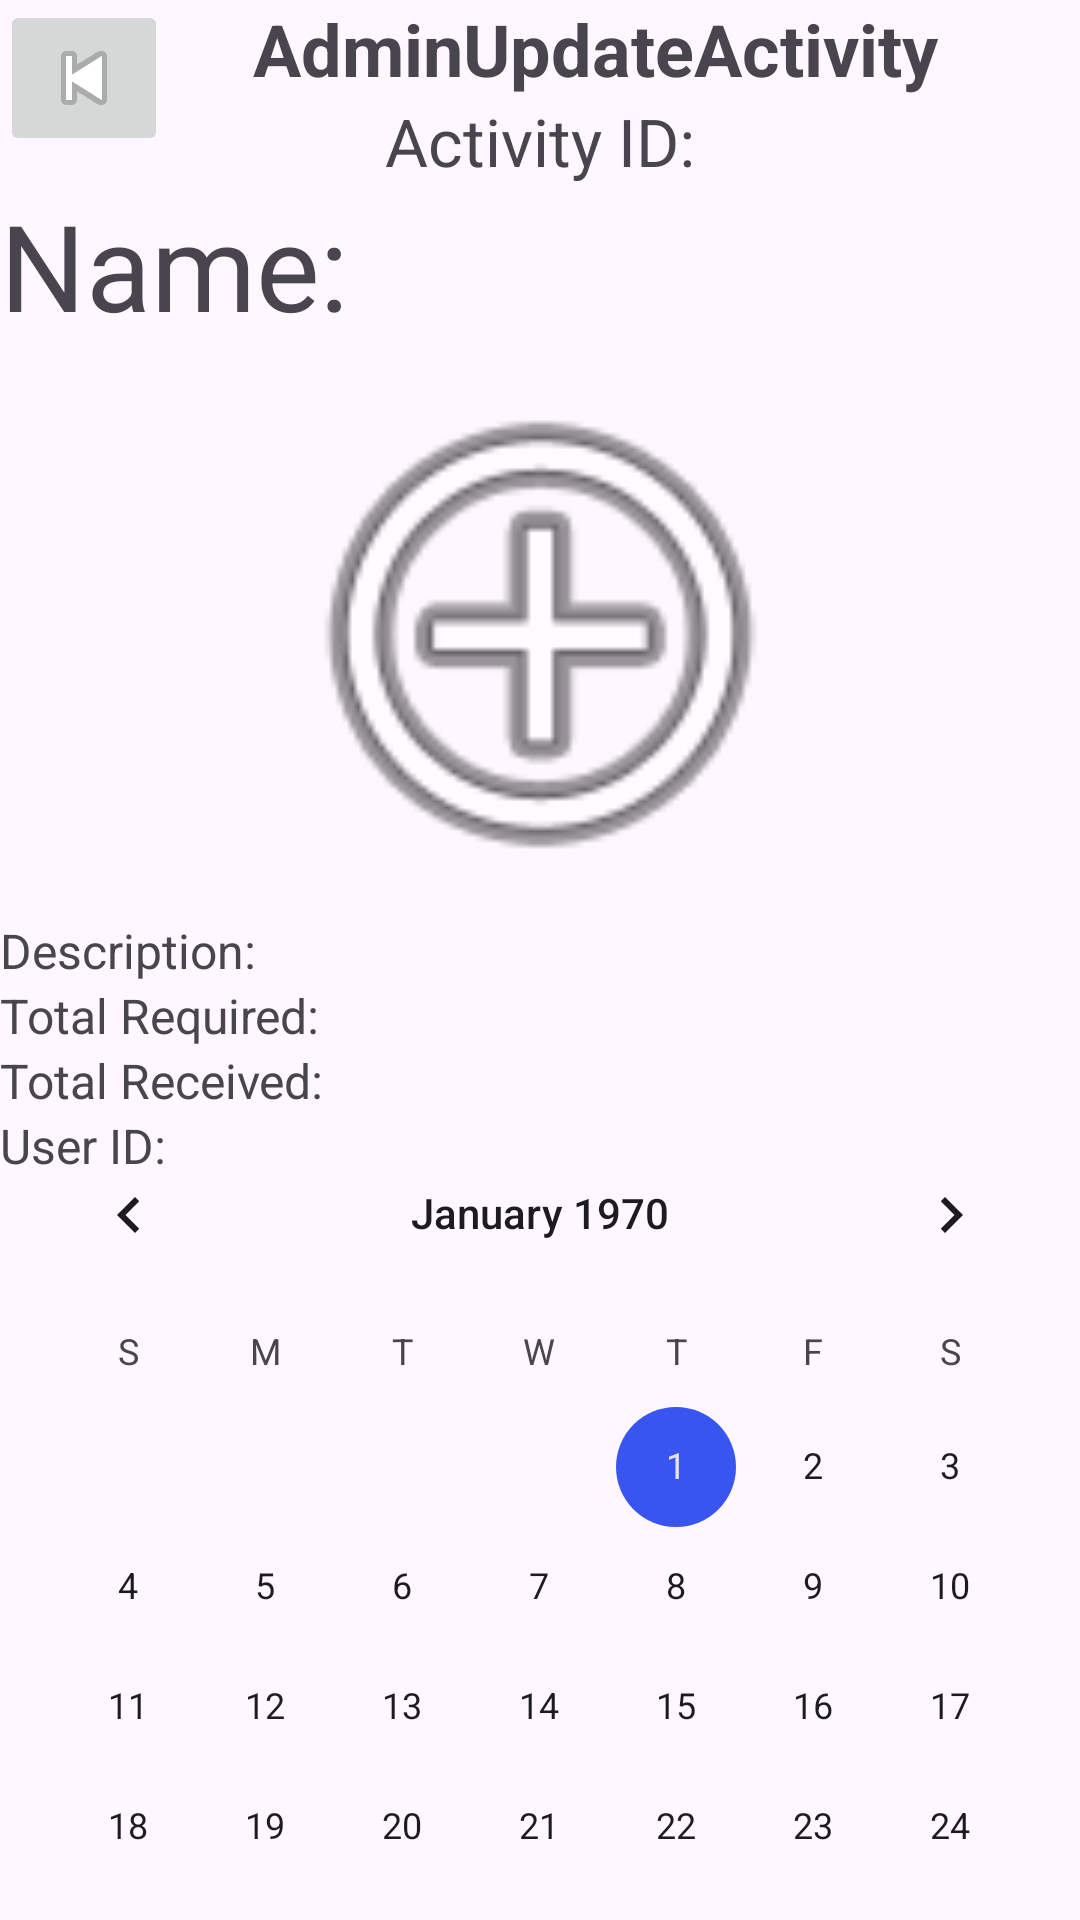

Layout XML and referenced resources for this Android screen:
<!-- AndroidManifest.xml: application theme Theme.Assignment -->
<!-- res/layout/admin_activity_retrieve_activity.xml -->
<?xml version="1.0" encoding="utf-8"?>
<androidx.constraintlayout.widget.ConstraintLayout
    xmlns:android="http://schemas.android.com/apk/res/android"
    xmlns:app="http://schemas.android.com/apk/res-auto"
    xmlns:tools="http://schemas.android.com/tools"
    android:theme="@style/Theme.Admin"
    android:layout_width="match_parent"
    android:layout_height="match_parent">

    <ImageButton
        android:id="@+id/btnBack"
        android:layout_width="wrap_content"
        android:layout_height="wrap_content"
        android:src="@android:drawable/ic_media_previous"
        app:layout_constraintTop_toTopOf="parent"
        app:layout_constraintStart_toStartOf="parent"
        tools:ignore="MissingConstraints" />

    


    <TextView
        android:id="@+id/text"
        android:layout_width="wrap_content"
        android:layout_height="wrap_content"
        android:text="AdminUpdateActivity"
        android:textSize="24sp"
        android:textStyle="bold"
        app:layout_constraintEnd_toEndOf="parent"
        app:layout_constraintHorizontal_bias="0.375"
        app:layout_constraintStart_toEndOf="@id/btnBack"
        app:layout_constraintTop_toTopOf="parent" />


    
    <TextView
        android:id="@+id/activityIdTextView"
        android:layout_width="wrap_content"
        android:layout_height="wrap_content"
        android:text="Activity ID:"
        android:textSize="22sp"
        app:layout_constraintTop_toBottomOf="@+id/text"
        app:layout_constraintStart_toStartOf="parent"
        app:layout_constraintEnd_toEndOf="parent" />

    
    <TextView
        android:id="@+id/statusTextView"
        android:layout_width="wrap_content"
        android:layout_height="wrap_content"
        android:text="Status:"
        android:textSize="20dp"
        app:layout_constraintTop_toBottomOf="@+id/activityIdTextView"
        app:layout_constraintStart_toStartOf="parent"
        app:layout_constraintEnd_toEndOf="parent"
        android:visibility="gone"/>

    
    <TextView
        android:id="@+id/name"
        android:layout_width="0dp"
        android:layout_height="wrap_content"
        android:text="Name:"
        android:textSize="40dp"
        app:layout_constraintTop_toBottomOf="@+id/statusTextView"
        app:layout_constraintStart_toStartOf="parent"
        app:layout_constraintEnd_toEndOf="parent" />


    
    <ImageView
        android:id="@+id/imageView"
        android:layout_width="249dp"
        android:layout_height="191dp"
        app:layout_constraintEnd_toEndOf="parent"
        app:layout_constraintStart_toStartOf="parent"
        app:layout_constraintTop_toBottomOf="@+id/name"
        app:srcCompat="@android:drawable/ic_menu_add" />


    
    <TextView
        android:id="@+id/description"
        android:layout_width="0dp"
        android:layout_height="wrap_content"
        android:text="Description:"
        android:textSize="16dp"
        app:layout_constraintTop_toBottomOf="@+id/imageView"
        app:layout_constraintStart_toStartOf="parent"
        app:layout_constraintEnd_toEndOf="parent" />


    
    <TextView
        android:id="@+id/totalRequire"
        android:layout_width="0dp"
        android:layout_height="wrap_content"
        android:text="Total Required:"
        android:textSize="16dp"
        app:layout_constraintTop_toBottomOf="@+id/description"
        app:layout_constraintStart_toStartOf="parent"
        app:layout_constraintEnd_toEndOf="parent" />

    
    <TextView
        android:id="@+id/totalReceive"
        android:layout_width="0dp"
        android:layout_height="wrap_content"
        android:text="Total Received:"
        android:textSize="16dp"
        app:layout_constraintTop_toBottomOf="@+id/totalRequire"
        app:layout_constraintStart_toStartOf="parent"
        app:layout_constraintEnd_toEndOf="parent" />


    
    <TextView
        android:id="@+id/userIdTextView"
        android:layout_width="0dp"
        android:layout_height="wrap_content"
        android:text="User ID:"
        android:textSize="16dp"
        app:layout_constraintTop_toBottomOf="@+id/totalReceive"
        app:layout_constraintStart_toStartOf="parent"
        app:layout_constraintEnd_toEndOf="parent"
        />


    
    <CalendarView
        android:id="@+id/calendarView"
        android:layout_width="0dp"
        android:layout_height="300dp"
        app:layout_constraintTop_toBottomOf="@+id/totalReceive"
        app:layout_constraintStart_toStartOf="parent"
        app:layout_constraintEnd_toEndOf="parent" />

    
    <Button
        android:id="@+id/editbtn"
        android:layout_width="0dp"
        android:layout_height="wrap_content"
        android:text="Edit"
        app:layout_constraintTop_toBottomOf="@+id/calendarView"
        app:layout_constraintStart_toStartOf="parent"
        app:layout_constraintEnd_toStartOf="@id/deletebtn" />

    <Button
        android:id="@+id/deletebtn"
        android:layout_width="0dp"
        android:layout_height="wrap_content"
        android:text="Delete"
        app:layout_constraintTop_toBottomOf="@+id/calendarView"
        app:layout_constraintStart_toEndOf="@id/editbtn"
        app:layout_constraintEnd_toEndOf="parent" />

</androidx.constraintlayout.widget.ConstraintLayout>
<!-- resources referenced by this layout -->
<resources>
  <style name="Theme.Admin" parent="Base.Theme.Assignment">
          <item name="colorPrimary">@color/blue</item> 
      </style>
  <style name="Theme.Assignment" parent="Base.Theme.Assignment" />
  <style name="Base.Theme.Assignment" parent="Theme.Material3.DayNight.NoActionBar">
          
          
          <item name="colorPrimary">@color/black</item>
  
          <item name="colorSecondary">@color/blue</item>
  
          <item name="colorTertiary">@color/orange</item>
      </style>
  <color name="blue">#3855F1</color>
  <color name="black">#FF000000</color>
  <color name="orange">#FF9800</color>
</resources>
